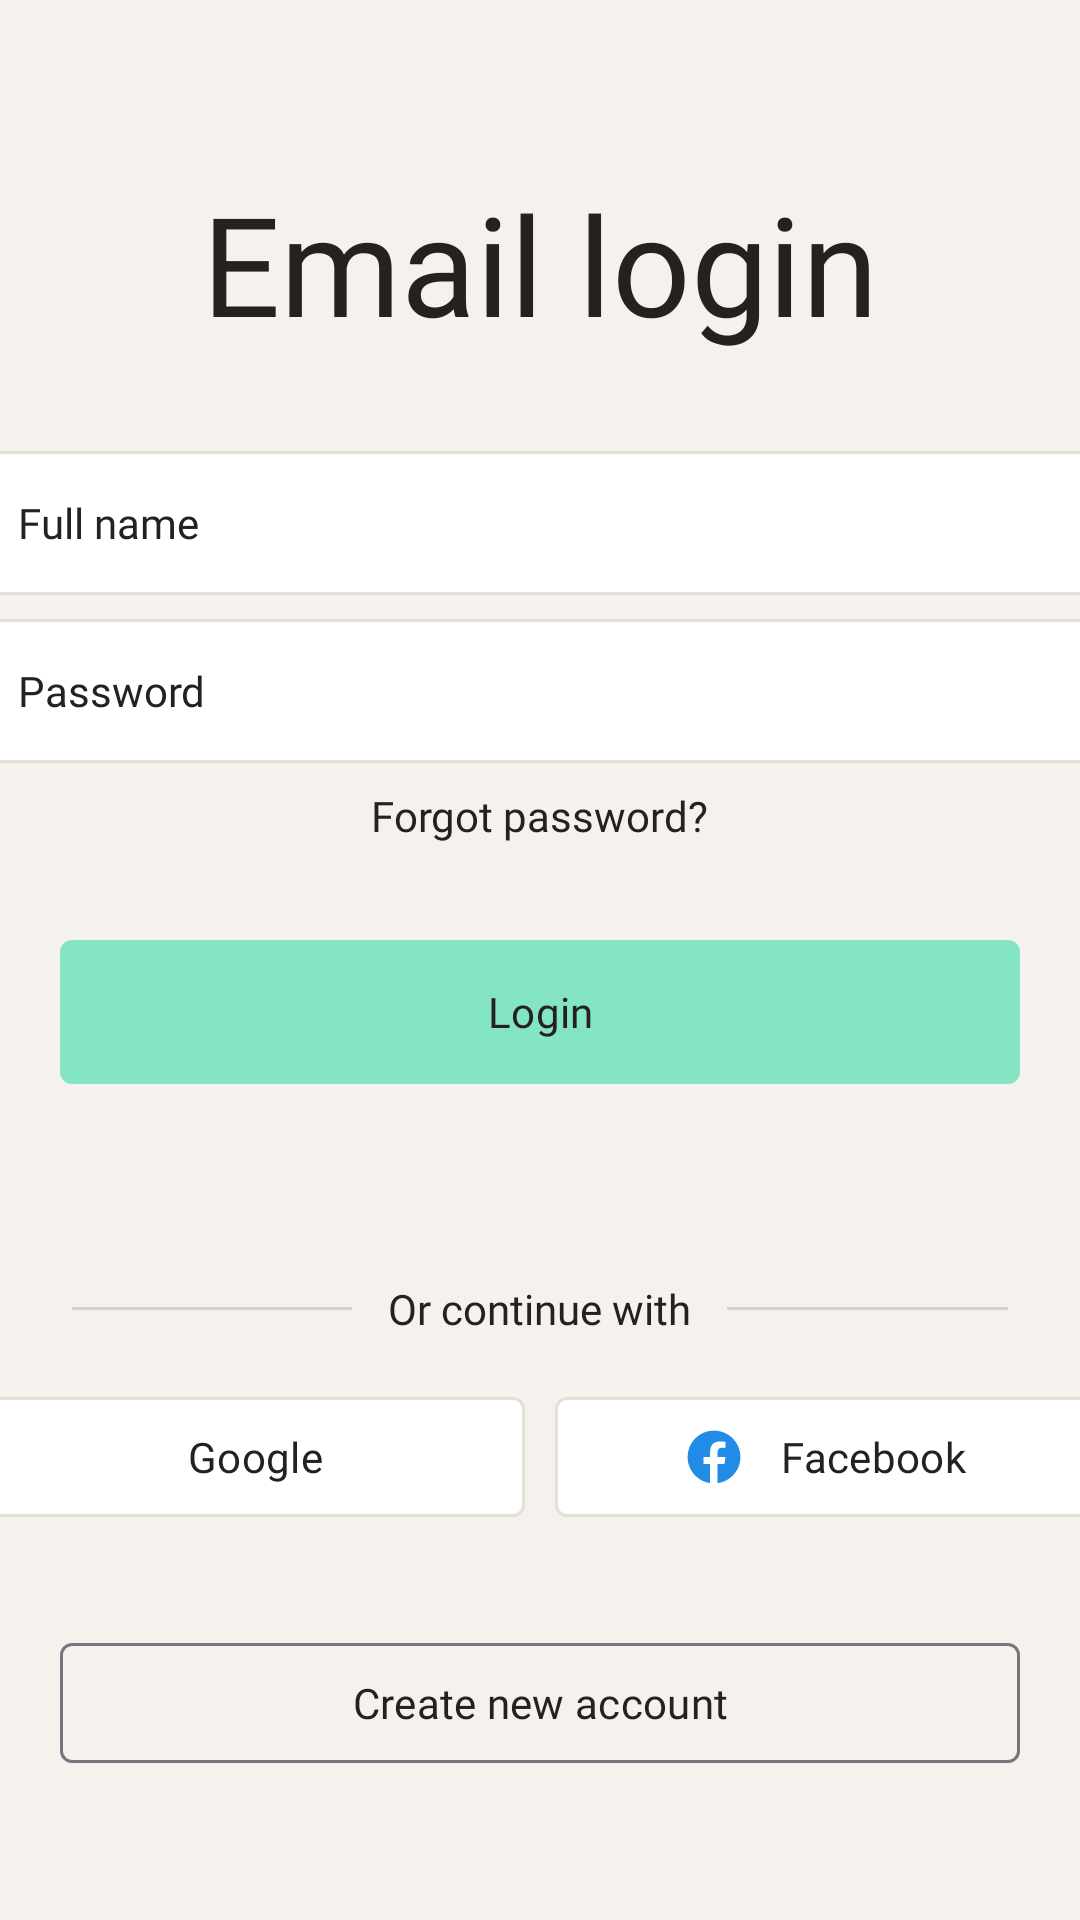

Reconstruct the res/layout file that produces this screen, plus the resources it refers to.
<!-- AndroidManifest.xml: application theme Theme.FitnessTracker -->
<!-- res/layout/activity_email_login.xml -->
<?xml version="1.0" encoding="utf-8"?>
<LinearLayout xmlns:android="http://schemas.android.com/apk/res/android"
    xmlns:app="http://schemas.android.com/apk/res-auto"
    xmlns:tools="http://schemas.android.com/tools"
    android:id="@+id/main"
    android:layout_width="match_parent"
    android:layout_height="match_parent"
    android:background="@color/background"
    android:orientation="vertical"
    tools:context=".view.activities.EmailLoginActivity">

    <LinearLayout
        android:layout_width="match_parent"
        android:layout_height="match_parent"
        android:layout_weight="0.5"
        android:gravity="center_horizontal|center_vertical"
        android:orientation="vertical">

        <com.google.android.material.textview.MaterialTextView
            android:layout_width="wrap_content"
            android:layout_height="wrap_content"
            android:fontFamily="@font/bebasneue_regular"
            android:text="@string/email_login"
            android:textColor="@color/text_color"
            android:textSize="46sp" />

        <com.google.android.material.textfield.MaterialAutoCompleteTextView
            android:id="@+id/edtName"
            android:layout_width="372dp"
            android:layout_height="48dp"
            android:layout_marginTop="32dp"
            android:layout_marginBottom="8dp"
            android:background="@drawable/white_bg"
            android:fontFamily="@font/figtree_regular"
            android:hint="@string/full_name"
            android:inputType="text"
            android:paddingStart="12dp"
            android:paddingEnd="12dp"
            android:textColor="@color/text_color"
            android:textColorHint="@color/text_color"
            android:textSize="14sp" />

        <com.google.android.material.textfield.MaterialAutoCompleteTextView
            android:id="@+id/edtPassword"
            android:layout_width="372dp"
            android:layout_height="48dp"
            android:background="@drawable/white_bg"
            android:fontFamily="@font/figtree_regular"
            android:hint="@string/password"
            android:inputType="textPassword"
            android:paddingStart="12dp"
            android:paddingEnd="12dp"
            android:textColor="@color/text_color"
            android:textColorHint="@color/text_color"
            android:textSize="14sp" />

        <com.google.android.material.textview.MaterialTextView
            android:id="@+id/txtForgotPassword"
            android:layout_width="wrap_content"
            android:layout_height="wrap_content"
            android:layout_marginTop="8dp"
            android:fontFamily="@font/figtree_regular"
            android:text="@string/forgot_password"
            android:textColor="@color/text_color"
            android:textSize="14sp" />

        <com.google.android.material.button.MaterialButton
            android:id="@+id/btnLogin"
            style="@style/Widget.Material3.Button"
            android:layout_width="320dp"
            android:layout_height="48dp"
            android:layout_gravity="center_horizontal"
            android:layout_marginTop="32dp"
            android:layout_marginBottom="8dp"
            android:background="@drawable/green_bg"
            android:fontFamily="@font/figtree_medium"
            android:paddingStart="20dp"
            android:paddingEnd="20dp"
            android:text="@string/login"
            android:textColor="@color/text_color"
            android:textSize="14sp"
            app:backgroundTint="@null" />
    </LinearLayout>

    <LinearLayout
        android:layout_width="match_parent"
        android:layout_height="match_parent"
        android:layout_weight="1"
        android:orientation="vertical">

        <LinearLayout
            android:layout_width="match_parent"
            android:layout_height="wrap_content"
            android:layout_marginBottom="16dp"
            android:gravity="center_vertical"
            android:orientation="horizontal"
            android:paddingStart="24dp"
            android:paddingEnd="24dp">

            <View
                android:layout_width="0dp"
                android:layout_height="1dp"
                android:layout_weight="1"
                android:background="@color/line" />

            <com.google.android.material.textview.MaterialTextView
                android:layout_width="wrap_content"
                android:layout_height="wrap_content"
                android:fontFamily="@font/figtree_regular"
                android:paddingStart="12dp"
                android:paddingEnd="12dp"
                android:text="@string/or_continue_with"
                android:textColor="@color/text_color"
                android:textSize="14sp" />

            <View
                android:layout_width="0dp"
                android:layout_height="1dp"
                android:layout_weight="1"
                android:background="@color/line" />
        </LinearLayout>

        <LinearLayout
            android:layout_width="match_parent"
            android:layout_height="wrap_content"
            android:gravity="center_horizontal"
            android:orientation="horizontal">

            <com.google.android.material.button.MaterialButton
                android:id="@+id/btnGoogle"
                style="@style/Widget.Material3.Button"
                android:layout_width="180dp"
                android:layout_height="48dp"
                android:layout_gravity="center_horizontal"
                android:layout_marginEnd="5dp"
                android:layout_marginBottom="10dp"
                android:fontFamily="@font/figtree_regular"
                android:paddingStart="16dp"
                android:paddingEnd="16dp"
                android:text="@string/google"
                android:textColor="@color/text_color"
                android:textSize="14sp"
                app:backgroundTint="@color/white"
                app:cornerRadius="4dp"
                app:icon="@drawable/googleg_standard_color_18"
                app:iconGravity="textStart"
                app:iconPadding="12dp"
                app:iconTint="@null"
                app:strokeColor="@color/stroke"
                app:strokeWidth="1dp" />

            <com.facebook.login.widget.LoginButton
                android:id="@+id/btnFacebookHidden"
                android:layout_width="320dp"
                android:layout_height="50dp"
                android:visibility="gone" />

            <com.google.android.material.button.MaterialButton
                android:id="@+id/btnFacebook"
                style="@style/Widget.Material3.Button"
                android:layout_width="180dp"
                android:layout_height="48dp"
                android:layout_gravity="center_horizontal"
                android:layout_marginStart="5dp"
                android:layout_marginBottom="10dp"
                android:fontFamily="@font/figtree_regular"
                android:paddingStart="16dp"
                android:paddingEnd="16dp"
                android:text="@string/facebook"
                android:textColor="@color/text_color"
                android:textSize="14sp"
                app:backgroundTint="@color/white"
                app:cornerRadius="4dp"
                app:icon="@drawable/ic_facebook"
                app:iconGravity="textStart"
                app:iconPadding="12dp"
                app:iconSize="20dp"
                app:iconTint="@null"
                app:strokeColor="@color/stroke"
                app:strokeWidth="1dp" />
        </LinearLayout>

        <com.google.android.material.button.MaterialButton
            android:id="@+id/btnCreateNew"
            style="@style/Widget.Material3.Button.OutlinedButton"
            android:layout_width="320dp"
            android:layout_height="48dp"
            android:layout_gravity="center_horizontal"
            android:layout_marginTop="24dp"
            android:fontFamily="@font/figtree_medium"
            android:paddingStart="20dp"
            android:paddingEnd="20dp"
            android:text="@string/create_new_account"
            android:textColor="@color/text_color"
            android:textSize="14sp"
            app:cornerRadius="4dp" />
    </LinearLayout>
</LinearLayout>
<!-- resources referenced by this layout -->
<resources>
  <color name="background">#F5F1EC</color>
  <color name="line">#CFD2D7</color>
  <color name="stroke">#E5DFDA</color>
  <color name="text_color">#24211E</color>
  <color name="white">#FFFFFFFF</color>
  <!-- drawable green_bg (drawable) -->
  <?xml version="1.0" encoding="utf-8"?>
  <selector xmlns:android="http://schemas.android.com/apk/res/android">
      <item>
          <shape android:shape="rectangle">
              <corners android:radius="4dp" />
              <solid android:color="@color/primary" />
          </shape>
      </item>
  </selector>
  <!-- drawable ic_facebook (drawable) -->
  <vector xmlns:android="http://schemas.android.com/apk/res/android" android:height="20dp" android:viewportHeight="50" android:viewportWidth="50" android:width="20dp">
        
      <path android:fillColor="#228BE6" android:pathData="M25,3C12.85,3 3,12.85 3,25c0,11.03 8.125,20.137 18.712,21.728V30.831h-5.443v-5.783h5.443v-3.848c0,-6.371 3.104,-9.168 8.399,-9.168c2.536,0 3.877,0.188 4.512,0.274v5.048h-3.612c-2.248,0 -3.033,2.131 -3.033,4.533v3.161h6.588l-0.894,5.783h-5.694v15.944C38.716,45.318 47,36.137 47,25C47,12.85 37.15,3 25,3z"/>
      
  </vector>
  <!-- drawable white_bg (drawable) -->
  <?xml version="1.0" encoding="utf-8"?>
  <selector xmlns:android="http://schemas.android.com/apk/res/android">
      <item>
          <shape android:shape="rectangle">
              <corners android:radius="4dp" />
              <solid android:color="@color/white" />
              <stroke android:width="1dp" android:color="@color/stroke" />
          </shape>
      </item>
  </selector>
  <string name="create_new_account">Create new account</string>
  <string name="email_login">Email login</string>
  <string name="facebook">Facebook</string>
  <string name="forgot_password">Forgot password?</string>
  <string name="full_name">Full name</string>
  <string name="google">Google</string>
  <string name="login">Login</string>
  <string name="or_continue_with">Or continue with</string>
  <string name="password">Password</string>
  <style name="Theme.FitnessTracker" parent="Base.Theme.FitnessTracker" />
  <color name="primary">#83E5C3</color>
  <style name="Base.Theme.FitnessTracker" parent="Theme.Material3.DayNight.NoActionBar">
          
          
          <item name="colorPrimary">@color/colorPrimary</item>
          <item name="colorOnPrimary">@color/colorOnPrimary</item>
          <item name="colorPrimaryVariant">@color/colorPrimaryVariant</item>
  
          
          <item name="android:statusBarColor">?attr/backgroundColor</item>
          <item name="android:windowLightStatusBar">true</item>
      </style>
  <color name="colorPrimary">@color/primary</color>
  <color name="colorOnPrimary">@color/black</color>
  <color name="colorPrimaryVariant">#FF3700B3</color>
  <color name="black">#FF000000</color>
</resources>
